2-way image classification set "combined_data" from GitHub (CalvinTChi/CS280_Project); label vocabulary: cancer, not cancer.

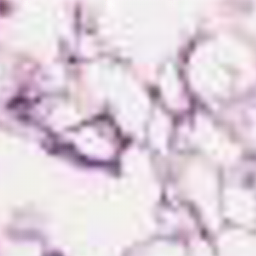
Label: not cancer

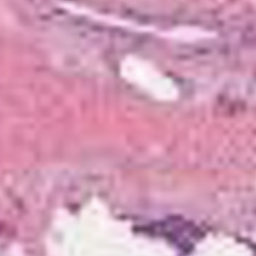
Label: not cancer

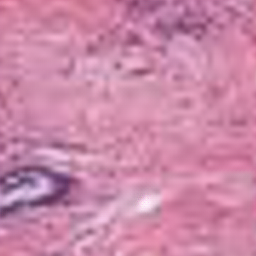
Label: cancer

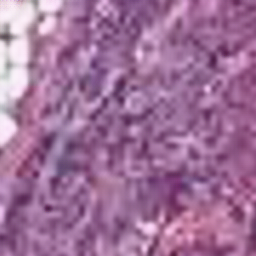
Label: cancer

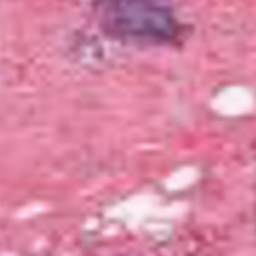
Label: cancer

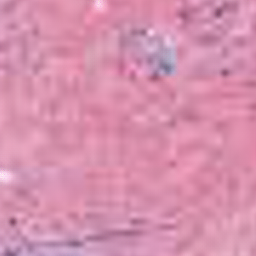
Label: not cancer
